Run: headless pygame with SDL's dummy video driver; simulated clock (each Clock.tick advances the game by its frame time, no real sleeping); random seed 0; keys injected as events and as key.get_pressed() state; no mouse input; restart key R tapped at the start of phases 3 and 4.
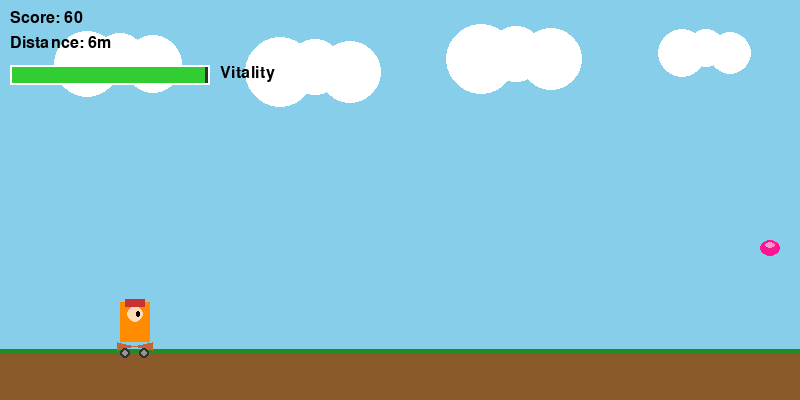
Frame 1 of 4 · flips 1–60 · no input
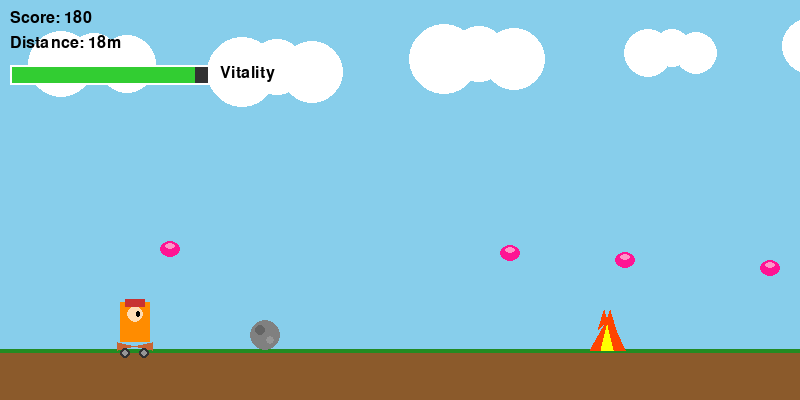
Frame 2 of 4 · flips 61–180 · tapped SPACE, RETURN · held RIGHT (→), D
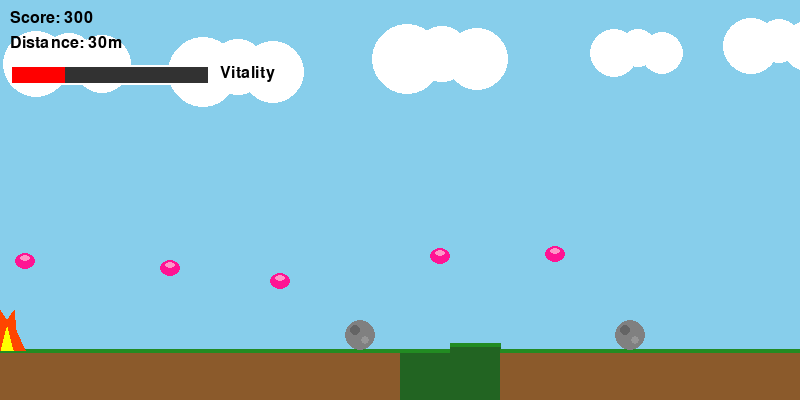
Frame 3 of 4 · flips 181–300 · tapped R · held DOWN (↓), S
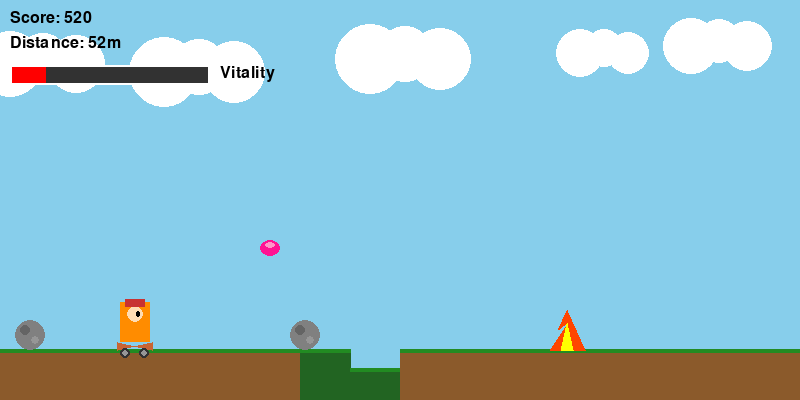
Frame 4 of 4 · flips 301–420 · tapped R · held LEFT (←), A, UP (↑), W

The pygame program that drew these frames:

"""
Vector Wonder Boy Skate Dash
A simplified side-scrolling skateboard platformer inspired by Wonder Boy.
Master momentum-based physics, jump over obstacles, and collect fruit to maintain vitality.
"""

import pygame
import sys
import random
import math
from pathlib import Path

# Constants
SCREEN_WIDTH = 800
SCREEN_HEIGHT = 400
FPS = 60

# Colors
COLOR_BG = (135, 206, 235)  # Sky blue
COLOR_GROUND = (139, 90, 43)  # Brown
COLOR_GRASS = (34, 139, 34)  # Forest green
COLOR_PLAYER = (255, 140, 0)  # Orange (Wonder Boy inspired)
COLOR_PLAYER_SKATE = (200, 100, 50)
COLOR_ROCK = (128, 128, 128)  # Gray
COLOR_FIRE = (255, 69, 0)  # Red-orange
COLOR_FIRE_CORE = (255, 255, 0)  # Yellow
COLOR_FRUIT = (255, 20, 147)  # Deep pink (melon)
COLOR_VITALITY_FULL = (50, 205, 50)  # Lime green
COLOR_VITALITY_LOW = (255, 0, 0)  # Red
COLOR_VITALITY_BG = (50, 50, 50)  # Dark gray
COLOR_TEXT = (0, 0, 0)
COLOR_CLOUD = (255, 255, 255)
COLOR_HILL = (34, 100, 34)  # Darker green for hills

# Physics
GRAVITY = 0.5
JUMP_FORCE = -12
SCROLL_SPEED = 5

# Game settings
BASE_GROUND_Y = SCREEN_HEIGHT - 50
PLAYER_WIDTH = 30
PLAYER_HEIGHT = 40
SKATEBOARD_WIDTH = 35
SKATEBOARD_HEIGHT = 8
VITALITY_MAX = 100
VITALITY_DEPLETION_RATE = 0.04
VITALITY_FRUIT_BONUS = 25
VITALITY_DAMAGE_OBSTACLE = 30


class Player:
    def __init__(self):
        self.width = PLAYER_WIDTH
        self.height = PLAYER_HEIGHT
        self.x = 120
        self.ground_y = BASE_GROUND_Y
        self.y = self.ground_y - self.height - SKATEBOARD_HEIGHT
        self.vel_y = 0
        self.vel_x = 0
        self.on_ground = True
        self.is_jumping = False
        self.vitality = VITALITY_MAX
        self.alive = True
        self.invincible_timer = 0
        self.slope_angle = 0
        self.skateboard_offset_x = -3
        self.skateboard_offset_y = 0
        self.wheel_rotation = 0

    def jump(self):
        if self.on_ground:
            self.vel_y = JUMP_FORCE
            self.on_ground = False
            self.is_jumping = True

    def update(self, terrain_segments):
        # Apply gravity
        self.vel_y += GRAVITY
        self.y += self.vel_y

        # Handle terrain collision
        ground_y = self.get_ground_y(terrain_segments)
        self.ground_y = ground_y

        # Ground collision
        if self.y >= self.ground_y - self.height - SKATEBOARD_HEIGHT:
            self.y = self.ground_y - self.height - SKATEBOARD_HEIGHT
            self.vel_y = 0
            self.on_ground = True
            self.is_jumping = False

            # Calculate slope for visual rotation
            self.slope_angle = self.calculate_slope_angle(terrain_segments)
        else:
            self.on_ground = False

        # Wheel rotation animation
        if self.on_ground:
            self.wheel_rotation += SCROLL_SPEED

        # Invincibility timer
        if self.invincible_timer > 0:
            self.invincible_timer -= 1

        # Vitality depletion
        self.vitality -= VITALITY_DEPLETION_RATE
        if self.vitality <= 0:
            self.alive = False

    def get_ground_y(self, terrain_segments):
        player_center = self.x + self.width // 2

        for segment in terrain_segments:
            if segment['x_start'] <= player_center <= segment['x_end']:
                return segment['y']

        # Default to base ground if no segment found
        return BASE_GROUND_Y

    def calculate_slope_angle(self, terrain_segments):
        player_center = self.x + self.width // 2

        for i, segment in enumerate(terrain_segments):
            if segment['x_start'] <= player_center <= segment['x_end']:
                # Look at next segment to determine slope
                if i < len(terrain_segments) - 1:
                    next_segment = terrain_segments[i + 1]
                    dy = next_segment['y'] - segment['y']
                    dx = next_segment['x_end'] - next_segment['x_start']
                    return math.degrees(math.atan2(dy, dx))
        return 0

    def draw(self, surface):
        # Flash when invincible
        if self.invincible_timer > 0 and (self.invincible_timer // 5) % 2 == 0:
            return

        # Draw skateboard
        board_x = self.x + self.skateboard_offset_x
        board_y = self.y + self.height + self.skateboard_offset_y

        # Rotate skateboard based on slope
        angle_rad = math.radians(self.slope_angle)
        cos_a = math.cos(angle_rad)
        sin_a = math.sin(angle_rad)

        def rotate_point(px, py, cx, cy):
            dx = px - cx
            dy = py - cy
            return (cx + dx * cos_a - dy * sin_a, cy + dx * sin_a + dy * cos_a)

        # Skateboard board (rounded rectangle)
        board_points = []
        for bx in [board_x, board_x + SKATEBOARD_WIDTH]:
            for by in [board_y, board_y + SKATEBOARD_HEIGHT]:
                board_points.append(rotate_point(bx, by, board_x + SKATEBOARD_WIDTH // 2, board_y + SKATEBOARD_HEIGHT // 2))

        pygame.draw.polygon(surface, COLOR_PLAYER_SKATE, board_points)

        # Wheels
        wheel_radius = 5
        wheel_y_offset = 3

        front_wheel_x = board_x + SKATEBOARD_WIDTH - 8
        back_wheel_x = board_x + 8
        wheel_y = board_y + SKATEBOARD_HEIGHT + wheel_y_offset

        for wx in [back_wheel_x, front_wheel_x]:
            # Rotate wheel position
            rotated_pos = rotate_point(wx, wheel_y, board_x + SKATEBOARD_WIDTH // 2, board_y + SKATEBOARD_HEIGHT // 2)
            pygame.draw.circle(surface, (50, 50, 50), (int(rotated_pos[0]), int(rotated_pos[1])), wheel_radius)
            pygame.draw.circle(surface, (150, 150, 150), (int(rotated_pos[0]), int(rotated_pos[1])), wheel_radius - 2)

        # Draw player body
        body_color = COLOR_PLAYER
        pygame.draw.rect(surface, body_color, (self.x, self.y, self.width, self.height))

        # Draw face
        pygame.draw.circle(surface, (255, 220, 180), (self.x + self.width // 2, self.y + 12), 8)

        # Draw eyes
        pygame.draw.circle(surface, (0, 0, 0), (self.x + self.width // 2 + 3, self.y + 11), 2)
        pygame.draw.circle(surface, (0, 0, 0), (self.x + self.width // 2 + 3, self.y + 13), 2)

        # Draw cap/hair
        pygame.draw.rect(surface, (200, 50, 50), (self.x + 5, self.y - 3, self.width - 10, 8))

    def get_rect(self):
        return pygame.Rect(self.x, self.y, self.width, self.height)

    def get_hitbox(self):
        # Smaller hitbox for forgiving gameplay
        return pygame.Rect(self.x + 5, self.y + 5, self.width - 10, self.height - 5)


class Terrain:
    def __init__(self):
        self.segments = []
        self.pits = []
        self.hills = []
        self.segment_width = 50
        self.generate_initial_terrain()

    def generate_initial_terrain(self):
        # Start with flat ground
        for i in range(20):
            self.segments.append({
                'x_start': i * self.segment_width,
                'x_end': (i + 1) * self.segment_width,
                'y': BASE_GROUND_Y,
                'type': 'flat'
            })

    def update(self):
        # Scroll terrain
        for segment in self.segments:
            segment['x_start'] -= SCROLL_SPEED
            segment['x_end'] -= SCROLL_SPEED

        for pit in self.pits[:]:
            pit['x'] -= SCROLL_SPEED
            if pit['x'] + pit['width'] < 0:
                self.pits.remove(pit)

        # Remove off-screen segments
        self.segments = [s for s in self.segments if s['x_end'] > 0]

        # Add new segments
        last_segment = self.segments[-1] if self.segments else None
        if last_segment and last_segment['x_end'] < SCREEN_WIDTH + 200:
            self.generate_new_segments(last_segment)

    def generate_new_segments(self, last_segment):
        base_x = last_segment['x_end']
        base_y = last_segment['y']

        # Decide what to generate
        rand = random.random()

        if rand < 0.1 and not any(p['x'] < SCREEN_WIDTH + 200 for p in self.pits):
            # Create a pit (gap)
            pit_width = random.randint(60, 120)
            self.pits.append({
                'x': base_x,
                'width': pit_width,
                'y': BASE_GROUND_Y
            })

            # Add landing platform
            for i in range(3):
                self.segments.append({
                    'x_start': base_x + pit_width + i * self.segment_width,
                    'x_end': base_x + pit_width + (i + 1) * self.segment_width,
                    'y': BASE_GROUND_Y,
                    'type': 'flat'
                })
        elif rand < 0.25:
            # Create rolling hills
            hill_height = random.randint(-30, 30)
            hill_length = random.randint(2, 4)

            for i in range(hill_length):
                # Interpolate height
                progress = i / hill_length
                y_offset = int(hill_height * math.sin(progress * math.pi))
                self.segments.append({
                    'x_start': base_x + i * self.segment_width,
                    'x_end': base_x + (i + 1) * self.segment_width,
                    'y': BASE_GROUND_Y - y_offset,
                    'type': 'hill'
                })

            # Return to flat
            self.segments.append({
                'x_start': base_x + hill_length * self.segment_width,
                'x_end': base_x + (hill_length + 1) * self.segment_width,
                'y': BASE_GROUND_Y,
                'type': 'flat'
            })
        else:
            # Flat ground
            for i in range(random.randint(2, 4)):
                self.segments.append({
                    'x_start': base_x + i * self.segment_width,
                    'x_end': base_x + (i + 1) * self.segment_width,
                    'y': BASE_GROUND_Y,
                    'type': 'flat'
                })

    def get_pit_rects(self):
        rects = []
        for pit in self.pits:
            rects.append(pygame.Rect(pit['x'], pit['y'], pit['width'], SCREEN_HEIGHT - pit['y']))
        return rects

    def draw(self, surface):
        # Draw terrain segments
        for segment in self.segments:
            points = [
                (segment['x_start'], segment['y']),
                (segment['x_end'], segment['y']),
                (segment['x_end'], SCREEN_HEIGHT),
                (segment['x_start'], SCREEN_HEIGHT)
            ]
            color = COLOR_HILL if segment['type'] == 'hill' else COLOR_GROUND
            pygame.draw.polygon(surface, color, points)

            # Draw grass on top
            pygame.draw.line(surface, COLOR_GRASS,
                           (segment['x_start'], segment['y']),
                           (segment['x_end'], segment['y']), 4)


class Obstacle:
    def __init__(self, x, obstacle_type):
        self.x = x
        self.type = obstacle_type
        self.passed = False
        self.animation_frame = 0

        if self.type == "rock":
            self.width = 30
            self.height = 30
            self.y = BASE_GROUND_Y - self.height
            self.color = COLOR_ROCK
            self.vel_x = 0
        elif self.type == "fire":
            self.width = 35
            self.height = 40
            self.y = BASE_GROUND_Y - self.height
            self.color = COLOR_FIRE
            self.vel_x = 0

    def update(self, scroll_speed):
        self.x -= scroll_speed + self.vel_x
        self.animation_frame += 1

    def draw(self, surface):
        if self.type == "rock":
            # Draw boulder (rough circle)
            pygame.draw.circle(surface, self.color, (int(self.x + self.width // 2), int(self.y + self.height // 2)), self.width // 2)
            # Add some detail
            pygame.draw.circle(surface, (100, 100, 100), (int(self.x + self.width // 2 - 5), int(self.y + self.height // 2 - 5)), 5)
            pygame.draw.circle(surface, (150, 150, 150), (int(self.x + self.width // 2 + 5), int(self.y + self.height // 2 + 5)), 4)

        elif self.type == "fire":
            # Animate fire
            flicker = int(5 * math.sin(self.animation_frame * 0.3))

            # Draw flame shape
            flame_points = [
                (self.x, self.y + self.height),
                (self.x + self.width // 2 - flicker, self.y + 10),
                (self.x + self.width // 4, self.y + self.height // 2),
                (self.x + self.width // 2 - flicker - 3, self.y),
                (self.x + self.width // 2, self.y + 10),
                (self.x + self.width // 2 + flicker + 3, self.y),
                (self.x + self.width * 3 // 4, self.y + self.height // 2),
                (self.x + self.width, self.y + self.height),
            ]
            pygame.draw.polygon(surface, self.color, flame_points)

            # Core
            core_points = [
                (self.x + self.width // 3, self.y + self.height),
                (self.x + self.width // 2, self.y + 15 + flicker // 2),
                (self.x + self.width * 2 // 3, self.y + self.height),
            ]
            pygame.draw.polygon(surface, COLOR_FIRE_CORE, core_points)

    def get_rect(self):
        return pygame.Rect(self.x + 5, self.y + 5, self.width - 10, self.height - 5)

    def is_off_screen(self):
        return self.x + self.width < 0


class Fruit:
    def __init__(self, x, y):
        self.x = x
        self.y = y
        self.radius = 10
        self.collected = False
        self.bob_offset = random.random() * 6.28
        self.time = 0

    def update(self, scroll_speed):
        self.x -= scroll_speed
        self.time += 0.1

    def draw(self, surface):
        if self.collected:
            return

        # Bobbing animation
        bob_y = self.y + int(3 * math.sin(self.time + self.bob_offset))

        # Draw fruit (melon - oval)
        rect = pygame.Rect(self.x - self.radius, bob_y - self.radius * 0.8,
                          self.radius * 2, self.radius * 1.6)
        pygame.draw.ellipse(surface, COLOR_FRUIT, rect)

        # Highlight
        pygame.draw.ellipse(surface, (255, 150, 200),
                          (self.x - self.radius // 2, bob_y - self.radius * 0.6,
                           self.radius, self.radius * 0.6))

    def get_rect(self):
        bob_y = self.y + int(3 * math.sin(self.time + self.bob_offset))
        return pygame.Rect(self.x - self.radius, bob_y - self.radius,
                          self.radius * 2, self.radius * 2)

    def is_off_screen(self):
        return self.x + self.radius < 0


class Cloud:
    def __init__(self, x, y, size):
        self.x = x
        self.y = y
        self.size = size
        self.speed = 0.2 + random.random() * 0.3

    def update(self):
        self.x -= self.speed

    def draw(self, surface):
        # Draw simple cloud
        pygame.draw.circle(surface, COLOR_CLOUD, (int(self.x), int(self.y)), self.size)
        pygame.draw.circle(surface, COLOR_CLOUD, (int(self.x + self.size), int(self.y - 5)), int(self.size * 0.8))
        pygame.draw.circle(surface, COLOR_CLOUD, (int(self.x + self.size * 2), int(self.y)), int(self.size * 0.9))

    def is_off_screen(self):
        return self.x + self.size * 3 < 0


class Game:
    def __init__(self):
        pygame.init()
        self.screen = pygame.display.set_mode((SCREEN_WIDTH, SCREEN_HEIGHT))
        pygame.display.set_caption("Vector Wonder Boy Skate Dash")
        self.clock = pygame.time.Clock()
        self.font = pygame.font.Font(None, 36)
        self.small_font = pygame.font.Font(None, 24)

        self.reset_game()

    def reset_game(self):
        self.player = Player()
        self.terrain = Terrain()
        self.obstacles = []
        self.fruits = []
        self.clouds = []

        # Initialize clouds
        for i in range(5):
            self.clouds.append(Cloud(
                100 + i * 200,
                40 + random.randint(0, 40),
                20 + random.randint(0, 15)
            ))

        self.score = 0
        self.distance = 0
        self.game_over = False
        self.next_obstacle_distance = 300
        self.next_fruit_distance = 150

    def spawn_obstacle(self):
        if self.next_obstacle_distance <= 0:
            # Check if we can spawn (not too close to a pit)
            can_spawn = True
            for pit in self.terrain.pits:
                if pit['x'] < SCREEN_WIDTH + 100:
                    can_spawn = False
                    break

            if can_spawn:
                obstacle_type = random.choice(["rock", "rock", "fire"])
                self.obstacles.append(Obstacle(SCREEN_WIDTH + 50, obstacle_type))

                # Set distance to next obstacle
                self.next_obstacle_distance = random.randint(250, 400)

                # Maybe spawn fruit with obstacle
                if random.random() < 0.4:
                    fruit_y = BASE_GROUND_Y - 70 - random.randint(0, 40)
                    self.fruits.append(Fruit(SCREEN_WIDTH + 100, fruit_y))

    def spawn_fruit(self):
        # Occasionally spawn floating fruit
        if self.next_fruit_distance <= 0:
            if random.random() < 0.3:
                fruit_y = BASE_GROUND_Y - 60 - random.randint(0, 50)
                self.fruits.append(Fruit(SCREEN_WIDTH, fruit_y))
            self.next_fruit_distance = random.randint(100, 200)

    def update(self):
        if self.game_over:
            return

        self.score += 1
        self.distance = self.score // 10

        # Update terrain
        self.terrain.update()

        # Update player
        self.player.update(self.terrain.segments)

        # Check if player fell into pit
        player_rect = self.player.get_rect()
        for pit_rect in self.terrain.get_pit_rects():
            if player_rect.colliderect(pit_rect):
                self.player.alive = False
                self.game_over = True
                return

        if not self.player.alive:
            self.game_over = True
            return

        # Update clouds
        for cloud in self.clouds[:]:
            cloud.update()
            if cloud.is_off_screen():
                self.clouds.remove(cloud)
                self.clouds.append(Cloud(
                    SCREEN_WIDTH + 50,
                    40 + random.randint(0, 40),
                    20 + random.randint(0, 15)
                ))

        # Update obstacles
        for obstacle in self.obstacles[:]:
            obstacle.update(SCROLL_SPEED)
            if obstacle.is_off_screen():
                self.obstacles.remove(obstacle)

        # Update fruits
        for fruit in self.fruits[:]:
            fruit.update(SCROLL_SPEED)
            if fruit.is_off_screen():
                self.fruits.remove(fruit)

        # Spawn new obstacles and fruits
        self.next_obstacle_distance -= SCROLL_SPEED
        self.next_fruit_distance -= SCROLL_SPEED
        self.spawn_obstacle()
        self.spawn_fruit()

        # Check collisions
        self.check_collisions()

    def check_collisions(self):
        player_hitbox = self.player.get_hitbox()

        # Obstacle collision
        if self.player.invincible_timer == 0:
            for obstacle in self.obstacles:
                if player_hitbox.colliderect(obstacle.get_rect()):
                    self.player.vitality -= VITALITY_DAMAGE_OBSTACLE
                    self.player.invincible_timer = 60
                    if self.player.vitality <= 0:
                        self.player.alive = False
                    return

        # Fruit collection
        for fruit in self.fruits:
            if not fruit.collected and player_hitbox.colliderect(fruit.get_rect()):
                fruit.collected = True
                self.player.vitality = min(VITALITY_MAX, self.player.vitality + VITALITY_FRUIT_BONUS)
                self.score += 100

    def draw(self):
        # Draw background
        self.screen.fill(COLOR_BG)

        # Draw clouds
        for cloud in self.clouds:
            cloud.draw(self.screen)

        # Draw terrain
        self.terrain.draw(self.screen)

        # Draw fruits
        for fruit in self.fruits:
            fruit.draw(self.screen)

        # Draw obstacles
        for obstacle in self.obstacles:
            obstacle.draw(self.screen)

        # Draw player
        self.player.draw(self.screen)

        # Draw HUD
        self.draw_hud()

        # Draw game over screen
        if self.game_over:
            self.draw_game_over()

        pygame.display.flip()

    def draw_hud(self):
        # Score
        score_text = self.small_font.render(f"Score: {self.score}", True, COLOR_TEXT)
        self.screen.blit(score_text, (10, 10))

        # Distance
        distance_text = self.small_font.render(f"Distance: {self.distance}m", True, COLOR_TEXT)
        self.screen.blit(distance_text, (10, 35))

        # Vitality bar
        bar_width = 200
        bar_height = 20
        bar_x = 10
        bar_y = 65

        # Background
        pygame.draw.rect(self.screen, COLOR_VITALITY_BG, (bar_x, bar_y, bar_width, bar_height))

        # Vitality fill
        fill_width = int(bar_width * (self.player.vitality / VITALITY_MAX))
        vitality_color = COLOR_VITALITY_FULL if self.player.vitality > 30 else COLOR_VITALITY_LOW
        pygame.draw.rect(self.screen, vitality_color, (bar_x, bar_y, fill_width, bar_height))

        # Border
        pygame.draw.rect(self.screen, (255, 255, 255), (bar_x, bar_y, bar_width, bar_height), 2)

        # Vitality text
        vitality_text = self.small_font.render("Vitality", True, COLOR_TEXT)
        self.screen.blit(vitality_text, (bar_x + bar_width + 10, bar_y))

    def draw_game_over(self):
        # Semi-transparent overlay
        overlay = pygame.Surface((SCREEN_WIDTH, SCREEN_HEIGHT))
        overlay.set_alpha(180)
        overlay.fill((0, 0, 0))
        self.screen.blit(overlay, (0, 0))

        # Game over text
        game_over_text = self.font.render("GAME OVER", True, (255, 255, 255))
        game_over_rect = game_over_text.get_rect(center=(SCREEN_WIDTH // 2, SCREEN_HEIGHT // 2 - 50))
        self.screen.blit(game_over_text, game_over_rect)

        # Score text
        score_text = self.font.render(f"Score: {self.score}", True, (255, 255, 255))
        score_rect = score_text.get_rect(center=(SCREEN_WIDTH // 2, SCREEN_HEIGHT // 2))
        self.screen.blit(score_text, score_rect)

        # Distance text
        distance_text = self.small_font.render(f"Distance: {self.distance}m", True, (255, 255, 255))
        distance_rect = distance_text.get_rect(center=(SCREEN_WIDTH // 2, SCREEN_HEIGHT // 2 + 30))
        self.screen.blit(distance_text, distance_rect)

        # Restart text
        restart_text = self.small_font.render("Press R to restart or ESC to quit", True, (255, 255, 255))
        restart_rect = restart_text.get_rect(center=(SCREEN_WIDTH // 2, SCREEN_HEIGHT // 2 + 70))
        self.screen.blit(restart_text, restart_rect)

    def run(self):
        running = True

        while running:
            # Event handling
            for event in pygame.event.get():
                if event.type == pygame.QUIT:
                    running = False
                elif event.type == pygame.KEYDOWN:
                    if event.key == pygame.K_ESCAPE:
                        running = False
                    elif event.key == pygame.K_r and self.game_over:
                        self.reset_game()
                    elif event.key == pygame.K_SPACE or event.key == pygame.K_UP:
                        if not self.game_over:
                            self.player.jump()

            # Update
            self.update()

            # Draw
            self.draw()
            self.clock.tick(FPS)

        pygame.quit()
        sys.exit()


def main():
    game = Game()
    game.run()


if __name__ == "__main__":
    main()
